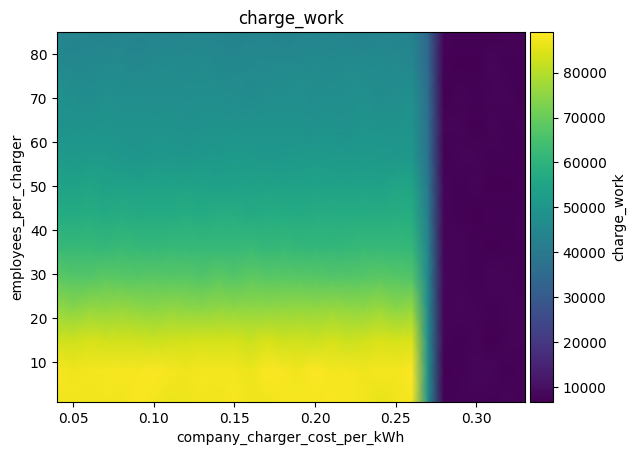

Values plotted in this chart, from the file beside it:
employees_per_charger\company_charger_co…, 0.04, 0.05, 0.060000000000000005, 0.07, 0.08000000000000002, 0.09000000000000001, 0.1, 0.11000000000000001, 0.12000000000000002, 0.13000000000000003, 0.14, 0.15000000000000002, 0.16000000000000003, 0.17000000000000004, 0.18000000000000002, 0.19000000000000003, 0.20000000000000004, 0.21000000000000005, 0.22000000000000006, 0.23000000000000004, 0.24000000000000005, 0.25000000000000006, 0.26
1, 87038, 87691, 87392, 87748, 87207, 88729, 87612, 86517, 86915, 87636, 87441, 88286, 87430, 87092, 87820, 87884, 87721, 88410, 88074, 87583, 86064, 87201, 87984
8, 88317, 87363, 87642, 88019, 87813, 88038, 88639, 87862, 87244, 87958, 87504, 87684, 86783, 88460, 88232, 87256, 89062, 87604, 87814, 87258, 87982, 87590, 88518
15, 82927, 82772, 84148, 83049, 83109, 83035, 82452, 83114, 83494, 83889, 83303, 83705, 82596, 84201, 82760, 83035, 82374, 83653, 82405, 83236, 84472, 83600, 84305
22, 76062, 74259, 76163, 75851, 76290, 75289, 74654, 75859, 75071, 74589, 75667, 75430, 75434, 75518, 75709, 76108, 75804, 76250, 75858, 75239, 76548, 74733, 75926
29, 68610, 67494, 67284, 68608, 67846, 67651, 68407, 67504, 68043, 67155, 68508, 67267, 68798, 68010, 67942, 67938, 67640, 67496, 67477, 67686, 68173, 67591, 67142
36, 62257, 61799, 62198, 61636, 62613, 61908, 61601, 62271, 61949, 61981, 61917, 61986, 62649, 61598, 62229, 61202, 61623, 61365, 61622, 62282, 61981, 61774, 61531
43, 57800, 57509, 58251, 56961, 58098, 57015, 57785, 57004, 58178, 57383, 58204, 58187, 57030, 57831, 57733, 57320, 57958, 57943, 57595, 58162, 57877, 58318, 57567
50, 54072, 54024, 55231, 53680, 54222, 53534, 54087, 54030, 54591, 54221, 53205, 53461, 53866, 54621, 53492, 53842, 54107, 53892, 53400, 54300, 53545, 55047, 54814
57, 51149, 50624, 51350, 51306, 50346, 49566, 50523, 50365, 49895, 50627, 50507, 51447, 50869, 50346, 50580, 50867, 51249, 51077, 50589, 50999, 50596, 50320, 50292
64, 48270, 48907, 48193, 49332, 48419, 48289, 48730, 48848, 48146, 48450, 48292, 48325, 48330, 48959, 48784, 48355, 48105, 48876, 48169, 49230, 49017, 49140, 49046
71, 48455, 46947, 46569, 47741, 46995, 47287, 46699, 46655, 46911, 47156, 47037, 46883, 46120, 46650, 46926, 47591, 46651, 47178, 47258, 47492, 46411, 46680, 47581
78, 45826, 44778, 45203, 45377, 45830, 44784, 45910, 46087, 45526, 46007, 45234, 44861, 45301, 45454, 45373, 45364, 46108, 45444, 46030, 45660, 46074, 45699, 44835
85, 44028, 43591, 43533, 43316, 44097, 43563, 44302, 43417, 44032, 44313, 43965, 43085, 43407, 44188, 43078, 44210, 43945, 44239, 43675, 43151, 44304, 43563, 44006
